Image classification data set "split" (nielsschluesener/rock_paper_scissors on GitHub). Class labels (3): paper, rock, scissor.

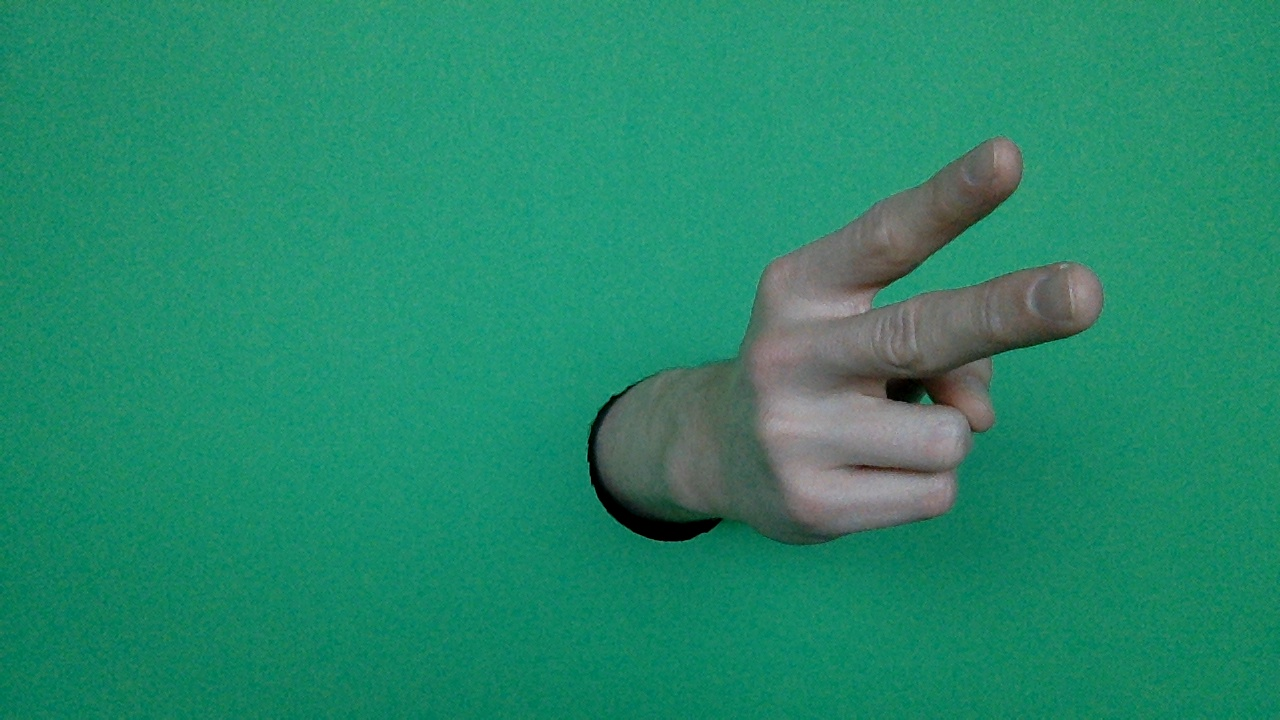
Label: scissor

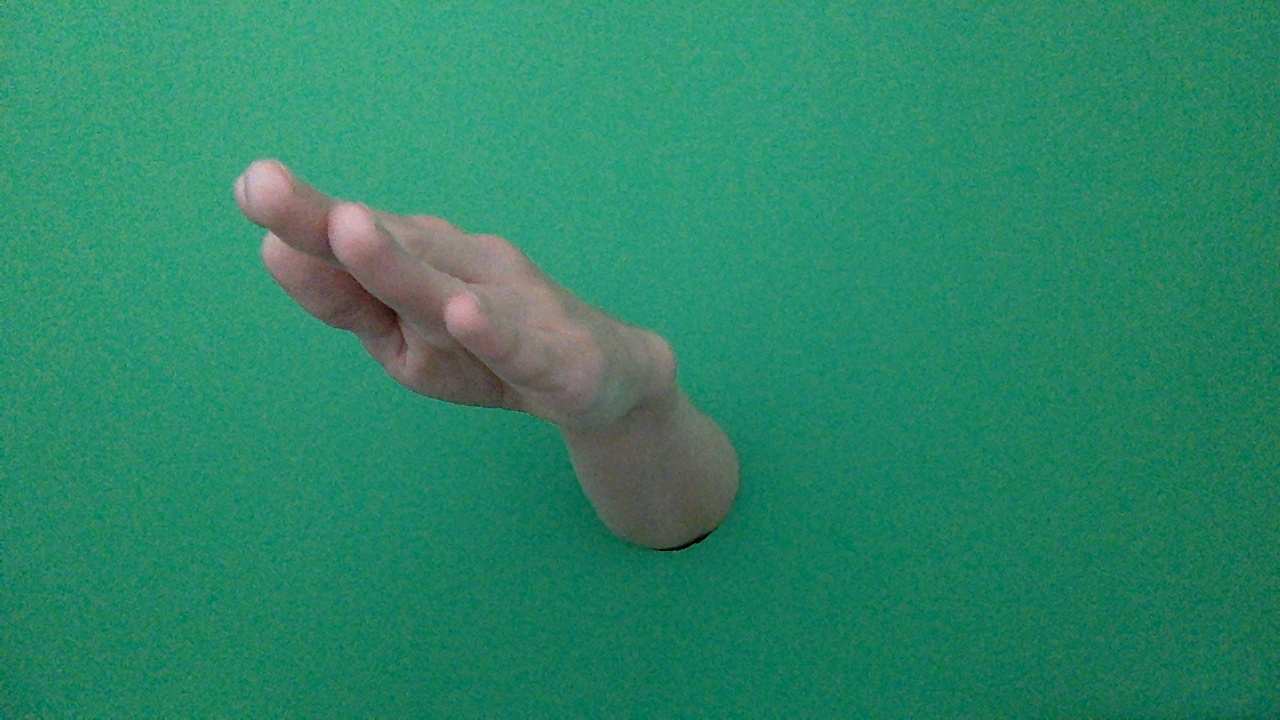
Label: paper

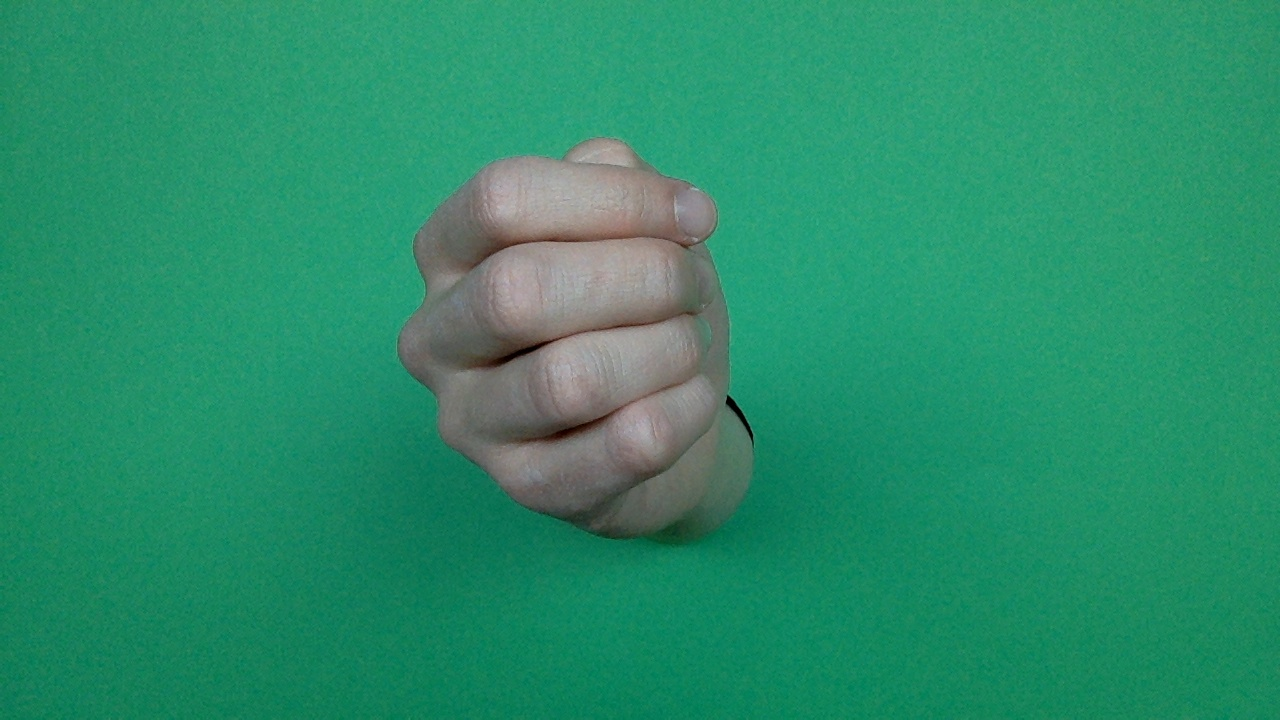
Label: rock

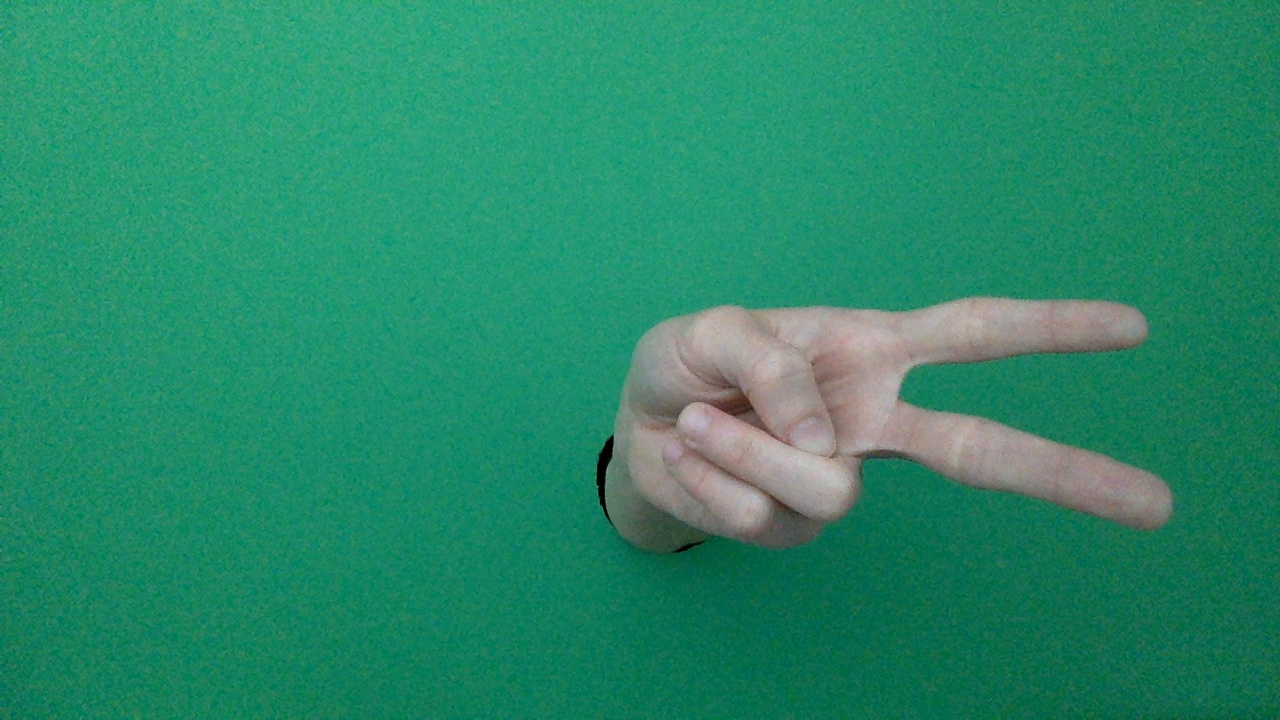
Label: scissor

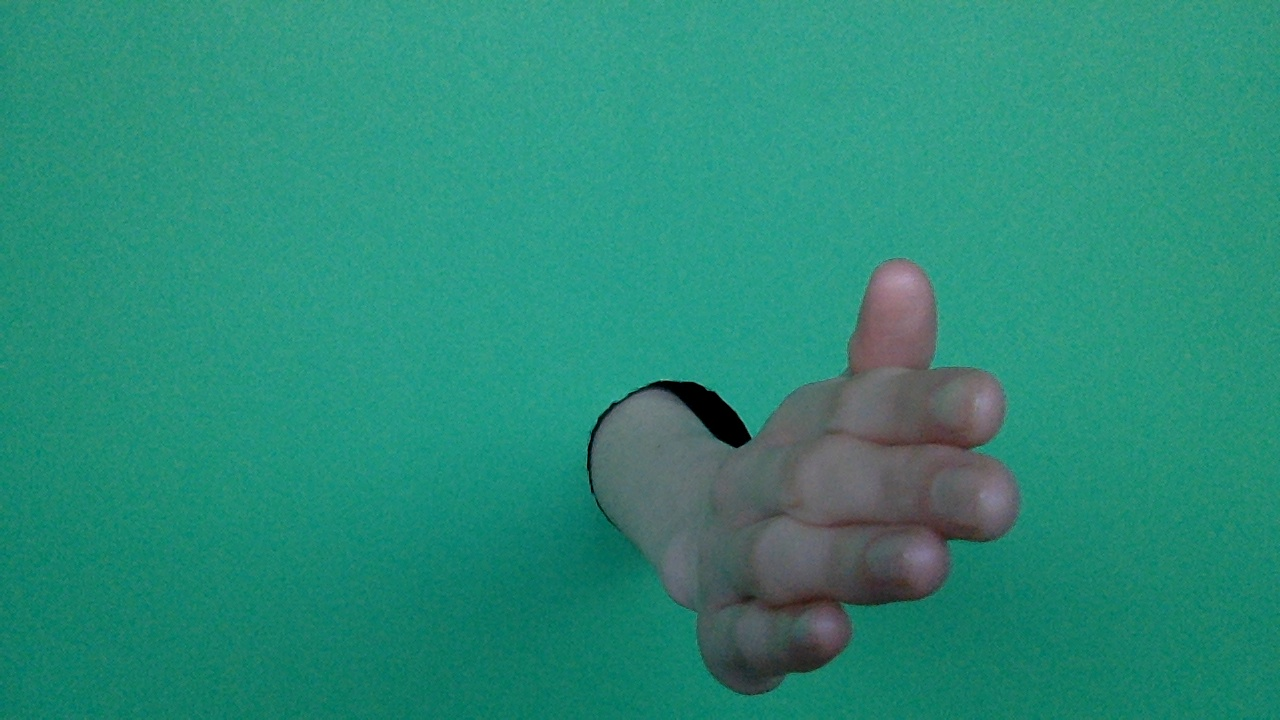
Label: paper

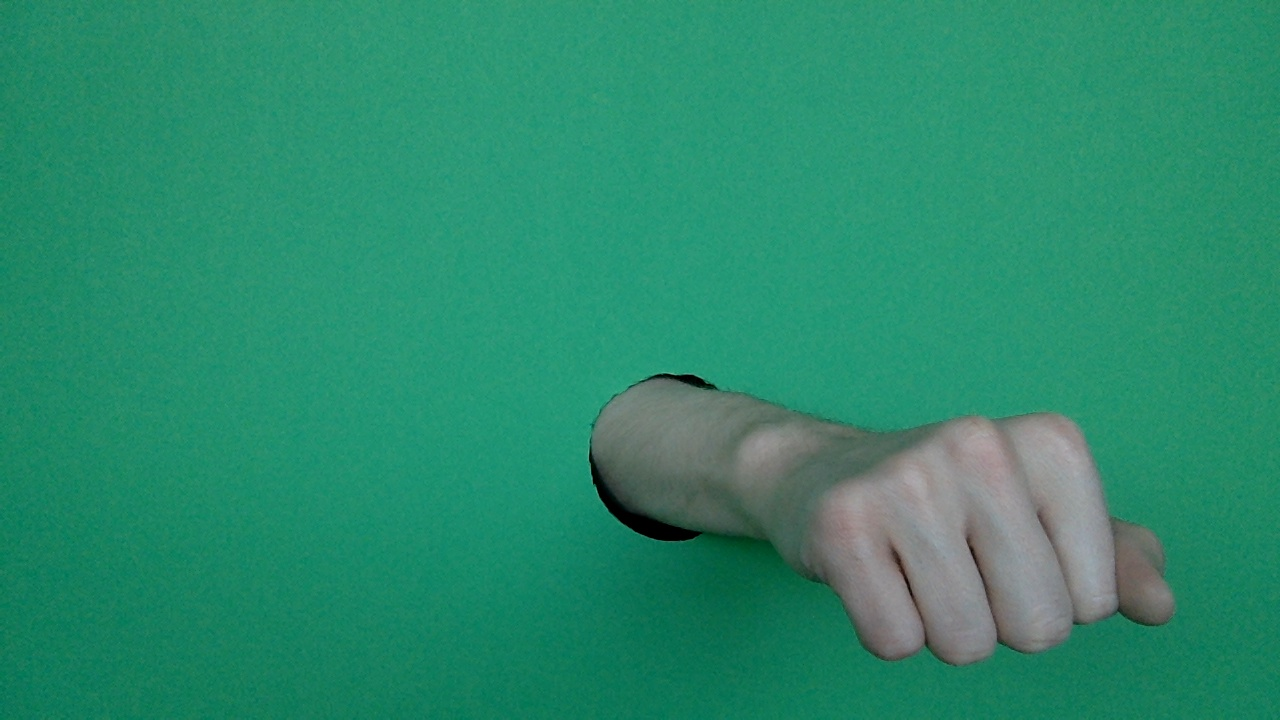
Label: rock
